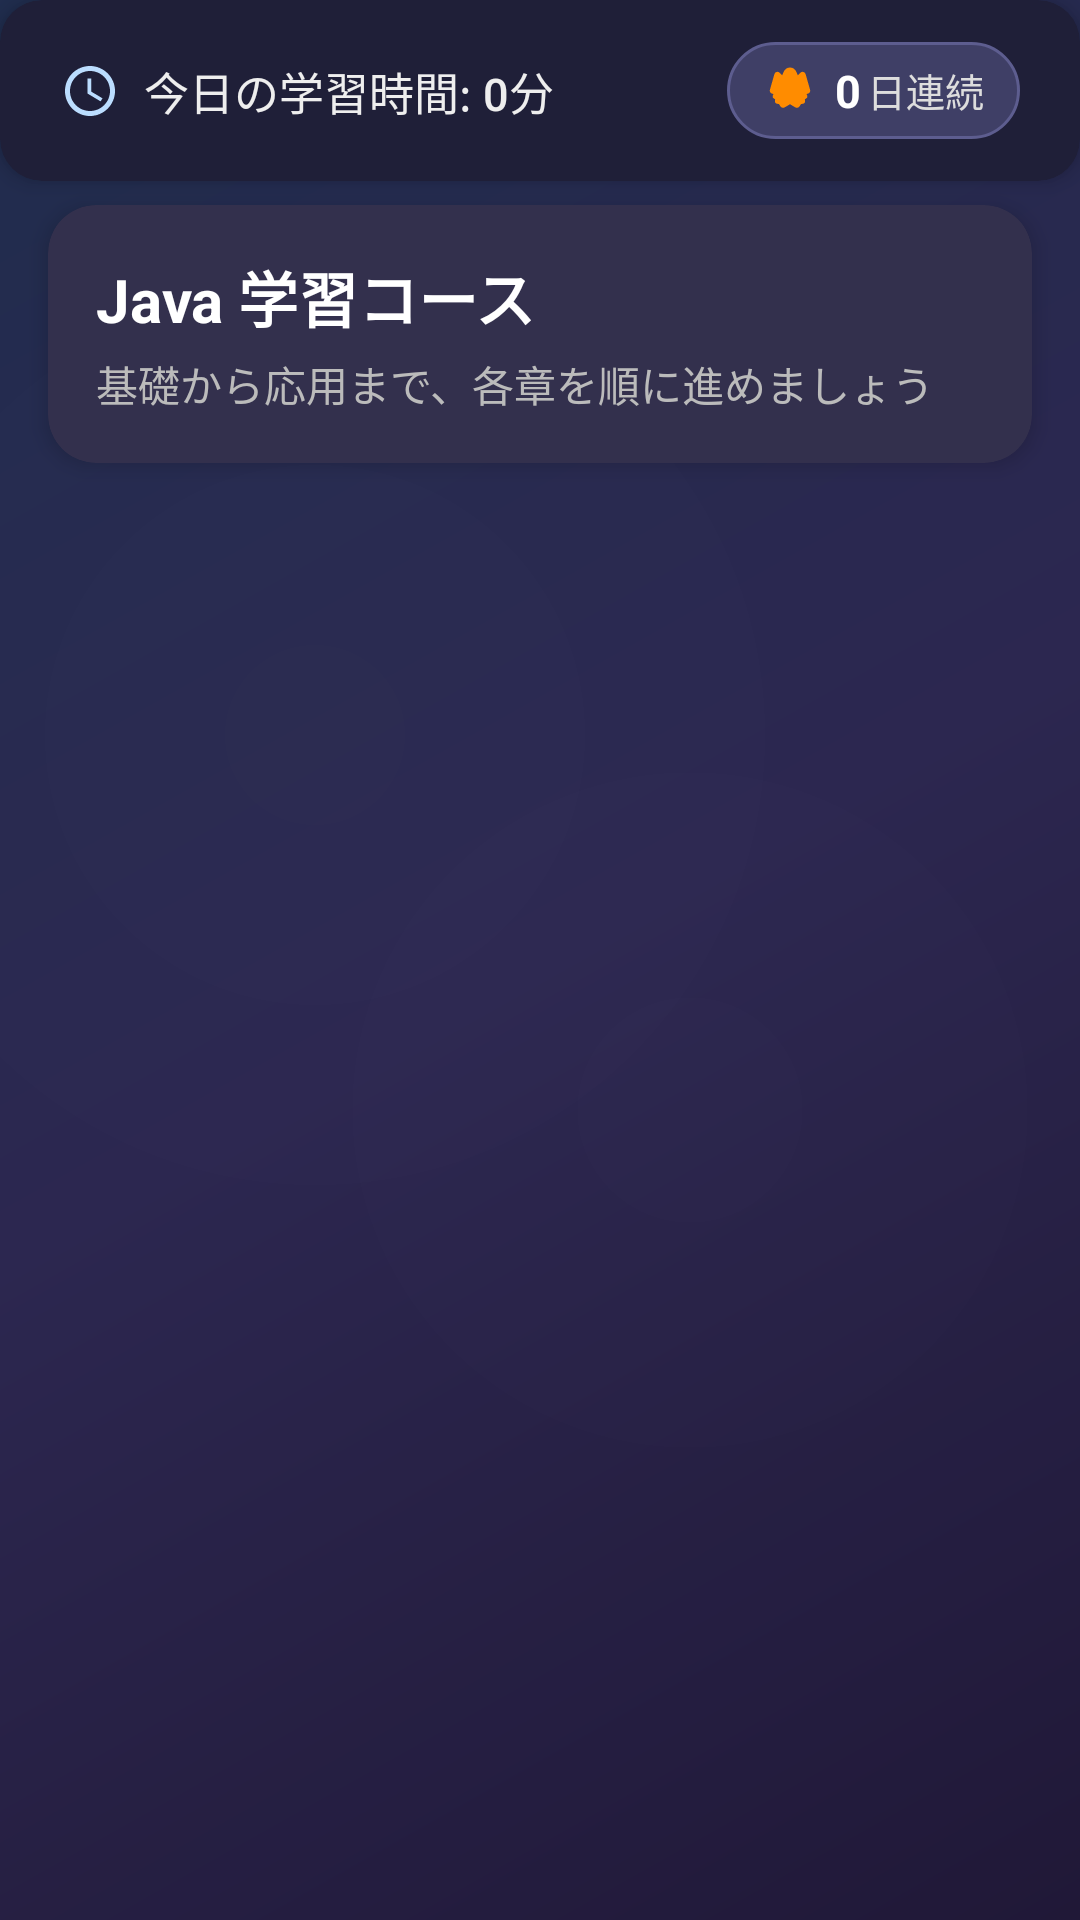

Write the Android layout XML for this screen, with the resource values it uses.
<!-- AndroidManifest.xml: application theme Theme.ContentfulJavasilver -->
<!-- res/layout/fragment_chapter.xml -->
<?xml version="1.0" encoding="utf-8"?>
<androidx.constraintlayout.widget.ConstraintLayout xmlns:android="http://schemas.android.com/apk/res/android"
    xmlns:app="http://schemas.android.com/apk/res-auto"
    xmlns:tools="http://schemas.android.com/tools"
    android:layout_width="match_parent"
    android:layout_height="match_parent"
    android:background="@drawable/rich_background_combined">

    
    <include
        android:id="@+id/included_achievements_banner"
        layout="@layout/layout_achievements_banner"
        android:layout_width="match_parent"
        android:layout_height="wrap_content"
        app:layout_constraintTop_toTopOf="parent" />

    
    <androidx.cardview.widget.CardView
        android:id="@+id/learning_path_header"
        android:layout_width="match_parent"
        android:layout_height="wrap_content"
        android:layout_marginHorizontal="16dp"
        android:layout_marginTop="8dp"
        app:cardCornerRadius="16dp"
        app:cardBackgroundColor="#33304d"
        app:cardElevation="4dp"
        app:layout_constraintTop_toBottomOf="@id/included_achievements_banner">

        <androidx.constraintlayout.widget.ConstraintLayout
            android:layout_width="match_parent"
            android:layout_height="wrap_content"
            android:padding="16dp">

            <TextView
                android:id="@+id/path_title"
                android:layout_width="0dp"
                android:layout_height="wrap_content"
                android:text="@string/java_chapters_title"
                android:textColor="#FFFFFF"
                android:textSize="20sp"
                android:textStyle="bold"
                app:layout_constraintTop_toTopOf="parent"
                app:layout_constraintStart_toStartOf="parent"
                app:layout_constraintEnd_toEndOf="parent" />

            <TextView
                android:id="@+id/path_details"
                android:layout_width="0dp"
                android:layout_height="wrap_content"
                android:text="@string/java_chapters_description"
                android:textColor="#BBBBBB"
                android:textSize="14sp"
                android:layout_marginTop="4dp"
                app:layout_constraintTop_toBottomOf="@id/path_title"
                app:layout_constraintStart_toStartOf="parent"
                app:layout_constraintEnd_toEndOf="parent" />

        </androidx.constraintlayout.widget.ConstraintLayout>
    </androidx.cardview.widget.CardView>

    
    <androidx.recyclerview.widget.RecyclerView
        android:id="@+id/chapters_recycler_view"
        android:layout_width="match_parent"
        android:layout_height="0dp"
        android:layout_marginTop="16dp"
        android:clipToPadding="false"
        android:paddingBottom="80dp"
        app:layout_constraintTop_toBottomOf="@id/learning_path_header"
        app:layout_constraintBottom_toBottomOf="parent"
        app:layoutManager="androidx.recyclerview.widget.LinearLayoutManager"
        tools:listitem="@layout/item_chapter" />

    
    <TextView
        android:id="@+id/error_message"
        android:layout_width="0dp"
        android:layout_height="wrap_content"
        android:layout_marginHorizontal="32dp"
        android:gravity="center"
        android:textColor="?attr/colorError"
        android:textAppearance="?attr/textAppearanceBodyMedium"
        android:textStyle="bold"
        android:visibility="gone"
        app:layout_constraintTop_toBottomOf="@id/learning_path_header"
        app:layout_constraintBottom_toBottomOf="parent"
        app:layout_constraintStart_toStartOf="parent"
        app:layout_constraintEnd_toEndOf="parent"
        tools:text="エラーが発生しました"
        tools:visibility="visible" />

    
    <ProgressBar
        android:id="@+id/progress_bar"
        android:layout_width="wrap_content"
        android:layout_height="wrap_content"
        android:visibility="gone"
        app:layout_constraintTop_toBottomOf="@id/learning_path_header"
        app:layout_constraintBottom_toBottomOf="parent"
        app:layout_constraintStart_toStartOf="parent"
        app:layout_constraintEnd_toEndOf="parent"
        tools:visibility="visible" />

</androidx.constraintlayout.widget.ConstraintLayout>
<!-- res/layout/layout_achievements_banner.xml (included above) -->
<?xml version="1.0" encoding="utf-8"?>
<androidx.cardview.widget.CardView xmlns:android="http://schemas.android.com/apk/res/android"
    xmlns:app="http://schemas.android.com/apk/res-auto"
    xmlns:tools="http://schemas.android.com/tools" 
    android:id="@+id/achievements_banner_card"
    android:layout_width="match_parent"
    android:layout_height="wrap_content"
    android:layout_marginHorizontal="16dp"
    android:layout_marginTop="12dp"
    android:layout_marginBottom="4dp"
    app:cardCornerRadius="14dp"
    app:cardElevation="4dp"
    app:cardBackgroundColor="#1F1F38">

    <androidx.constraintlayout.widget.ConstraintLayout 
        android:id="@+id/achievements_banner_container" 
        android:layout_width="match_parent"
        android:layout_height="wrap_content"
        android:paddingHorizontal="20dp"
        android:paddingVertical="14dp">

        
        <LinearLayout
            android:id="@+id/study_time_container"
            android:layout_width="wrap_content"
            android:layout_height="wrap_content"
            android:orientation="horizontal"
            android:gravity="center_vertical"
        app:layout_constraintStart_toStartOf="parent"
        app:layout_constraintTop_toTopOf="parent"
            app:layout_constraintBottom_toBottomOf="parent">
            
            <ImageView
                android:layout_width="20dp"
                android:layout_height="20dp"
                android:src="@drawable/ic_clock"
                android:contentDescription="Clock icon"
                app:tint="#BBDDFF" />
                
            <TextView
                android:id="@+id/today_learning_time_text" 
                android:layout_width="wrap_content"
                android:layout_height="wrap_content"
                android:text="今日の学習時間: 0分" 
                android:textColor="#EEEEEE"
                android:textSize="15sp"
                android:fontFamily="sans-serif-medium"
                android:layout_marginStart="8dp"/>
        </LinearLayout>

    
    <LinearLayout
        android:id="@+id/fire_achievement"
        android:layout_width="wrap_content"
        android:layout_height="wrap_content"
        android:orientation="horizontal"
        android:gravity="center_vertical"
            android:background="@drawable/streak_badge_background"
            android:paddingHorizontal="12dp"
            android:paddingVertical="6dp"
        app:layout_constraintEnd_toEndOf="parent" 
        app:layout_constraintTop_toTopOf="parent"
        app:layout_constraintBottom_toBottomOf="parent"
        android:visibility="visible"> 

        <ImageView
                android:layout_width="18dp"
                android:layout_height="18dp"
            android:src="@drawable/ic_fire_achievement"
            android:contentDescription="Fire streak" />

        <TextView
            android:id="@+id/fire_count"
            android:layout_width="wrap_content"
            android:layout_height="wrap_content"
            android:text="0" 
            android:textColor="#FFFFFF"
                android:textSize="15sp"
                android:textStyle="bold"
                android:layout_marginStart="6dp" />
                
            <TextView
                android:layout_width="wrap_content"
                android:layout_height="wrap_content"
                android:text="日連続" 
                android:textColor="#DDDDDD"
                android:textSize="13sp"
                android:layout_marginStart="2dp" />
    </LinearLayout>
</androidx.constraintlayout.widget.ConstraintLayout> 
</androidx.cardview.widget.CardView>
<!-- res/layout/item_chapter.xml (included above) -->
<?xml version="1.0" encoding="utf-8"?>
<androidx.constraintlayout.widget.ConstraintLayout xmlns:android="http://schemas.android.com/apk/res/android"
    xmlns:app="http://schemas.android.com/apk/res-auto"
    xmlns:tools="http://schemas.android.com/tools"
    android:layout_width="match_parent"
    android:layout_height="wrap_content"
    android:paddingHorizontal="16dp"
    android:paddingTop="20dp"
    android:paddingBottom="12dp">

    
    <TextView
        android:id="@+id/chapter_button"
        android:layout_width="wrap_content"
        android:layout_height="36dp"
        android:background="@drawable/unit_button_bg" 
        android:paddingHorizontal="12dp"
        android:gravity="center"
        android:textAllCaps="false"
        android:textColor="#FFFFFF"
        android:textSize="14sp"
        android:textStyle="bold"
        app:layout_constraintStart_toStartOf="parent"
        app:layout_constraintTop_toTopOf="parent"
        tools:text="Unit 1" />

    
    <TextView
        android:id="@+id/chapter_progress"
        android:layout_width="wrap_content"
        android:layout_height="wrap_content"
        android:layout_marginStart="12dp"
        android:textColor="#CCCCCC" 
        android:textSize="14sp"
        app:layout_constraintBottom_toBottomOf="@id/chapter_button"
        app:layout_constraintStart_toEndOf="@id/chapter_button"
        app:layout_constraintTop_toTopOf="@id/chapter_button"
        tools:text="2/5 Lessons" />

    
    <TextView
        android:id="@+id/chapter_topic_title"
        android:layout_width="match_parent"
        android:layout_height="wrap_content"
        android:layout_marginTop="16dp"
        android:textColor="#FFFFFF" 
        android:textSize="24sp"
        android:textStyle="bold"
        app:layout_constraintTop_toBottomOf="@id/chapter_button"
        tools:text="Java の概要と簡単なJavaプログラムの作成" />

    
    <TextView
        android:id="@+id/chapter_topic_description"
        android:layout_width="match_parent"
        android:layout_height="wrap_content"
        android:layout_marginTop="8dp"
        android:textColor="#DDDDDD" 
        android:textSize="16sp"
        app:layout_constraintTop_toBottomOf="@+id/chapter_topic_title"
        tools:text="Javaの基本的な概念とプログラム構造について学びます" />

    
    <View
        android:id="@+id/chapter_divider"
        android:layout_width="match_parent"
        android:layout_height="1dp"
        android:layout_marginTop="16dp"
        android:alpha="0.2"
        android:background="#FFFFFF" 
        app:layout_constraintTop_toBottomOf="@+id/chapter_topic_description" />

</androidx.constraintlayout.widget.ConstraintLayout>
<!-- resources referenced by this layout -->
<resources>
  <!-- drawable streak_badge_background (drawable) -->
  <?xml version="1.0" encoding="utf-8"?>
  <shape xmlns:android="http://schemas.android.com/apk/res/android"
      android:shape="rectangle">
      
      <solid android:color="#3F3F66" />
      <corners android:radius="20dp" />
      <stroke android:color="#5D5D8F" android:width="1dp" />
      
  </shape>
  <!-- drawable unit_button_bg (drawable) -->
  <?xml version="1.0" encoding="utf-8"?>
  <shape xmlns:android="http://schemas.android.com/apk/res/android"
      android:shape="rectangle">
      
      <solid android:color="#BBBBBB" />
      <corners android:radius="8dp" />
  </shape>
  <string name="java_chapters_description">基礎から応用まで、各章を順に進めましょう</string>
  <string name="java_chapters_title">Java 学習コース</string>
  <color name="md_theme_primary">#7C5EAA</color>
  <color name="md_theme_onPrimary">#FFFFFF</color>
  <color name="md_theme_primaryContainer">#F1DEFF</color>
  <color name="md_theme_onPrimaryContainer">#311962</color>
  <color name="md_theme_secondary">#645A70</color>
  <color name="md_theme_onSecondary">#FFFFFF</color>
  <color name="md_theme_secondaryContainer">#EBDDF7</color>
  <color name="md_theme_onSecondaryContainer">#1F182A</color>
  <color name="md_theme_tertiary">#7E525D</color>
  <color name="md_theme_onTertiary">#FFFFFF</color>
  <color name="md_theme_tertiaryContainer">#FFD9E1</color>
  <color name="md_theme_onTertiaryContainer">#31101B</color>
  <color name="md_theme_error">#BA1A1A</color>
  <color name="md_theme_errorContainer">#FFDAD6</color>
  <color name="md_theme_onError">#FFFFFF</color>
  <color name="md_theme_onErrorContainer">#410002</color>
  <color name="md_theme_background">#FFFBFF</color>
  <color name="md_theme_onBackground">#1D1B1E</color>
  <color name="md_theme_surface">#FFFBFF</color>
  <color name="md_theme_onSurface">#1D1B1E</color>
  <color name="md_theme_surfaceVariant">#E8E0EB</color>
  <color name="md_theme_onSurfaceVariant">#4A454E</color>
  <color name="md_theme_outline">#7B757F</color>
  <color name="md_theme_inverseOnSurface">#F5EFF4</color>
  <color name="md_theme_inverseSurface">#323033</color>
  <color name="md_theme_inversePrimary">#DEC1FF</color>
  <style name="TextAppearance.App.DisplayLarge" parent="TextAppearance.Material3.DisplayLarge" />
  <style name="TextAppearance.App.DisplayMedium" parent="TextAppearance.Material3.DisplayMedium" />
  <style name="TextAppearance.App.DisplaySmall" parent="TextAppearance.Material3.DisplaySmall" />
  <style name="TextAppearance.App.HeadlineLarge" parent="TextAppearance.Material3.HeadlineLarge" />
  <style name="TextAppearance.App.HeadlineMedium" parent="TextAppearance.Material3.HeadlineMedium" />
  <style name="TextAppearance.App.HeadlineSmall" parent="TextAppearance.Material3.HeadlineSmall" />
  <style name="TextAppearance.App.TitleLarge" parent="TextAppearance.Material3.TitleLarge" />
  <style name="TextAppearance.App.TitleMedium" parent="TextAppearance.Material3.TitleMedium" />
  <style name="TextAppearance.App.TitleSmall" parent="TextAppearance.Material3.TitleSmall" />
  <style name="TextAppearance.App.BodyLarge" parent="TextAppearance.Material3.BodyLarge" />
  <style name="TextAppearance.App.BodyMedium" parent="TextAppearance.Material3.BodyMedium" />
  <style name="TextAppearance.App.BodySmall" parent="TextAppearance.Material3.BodySmall" />
  <style name="TextAppearance.App.LabelLarge" parent="TextAppearance.Material3.LabelLarge" />
  <style name="TextAppearance.App.LabelMedium" parent="TextAppearance.Material3.LabelMedium" />
  <style name="TextAppearance.App.LabelSmall" parent="TextAppearance.Material3.LabelSmall" />
  <color name="md_theme_light_surfaceContainerHigh">#F1EFF4</color>
  <style name="Widget.App.Toolbar" parent="Widget.Material3.Toolbar">
          
          <item name="navigationIconTint">@android:color/white</item>
      </style>
  <color name="preference_secondary_text_opaque">#FFFFFFFF</color>
</resources>
